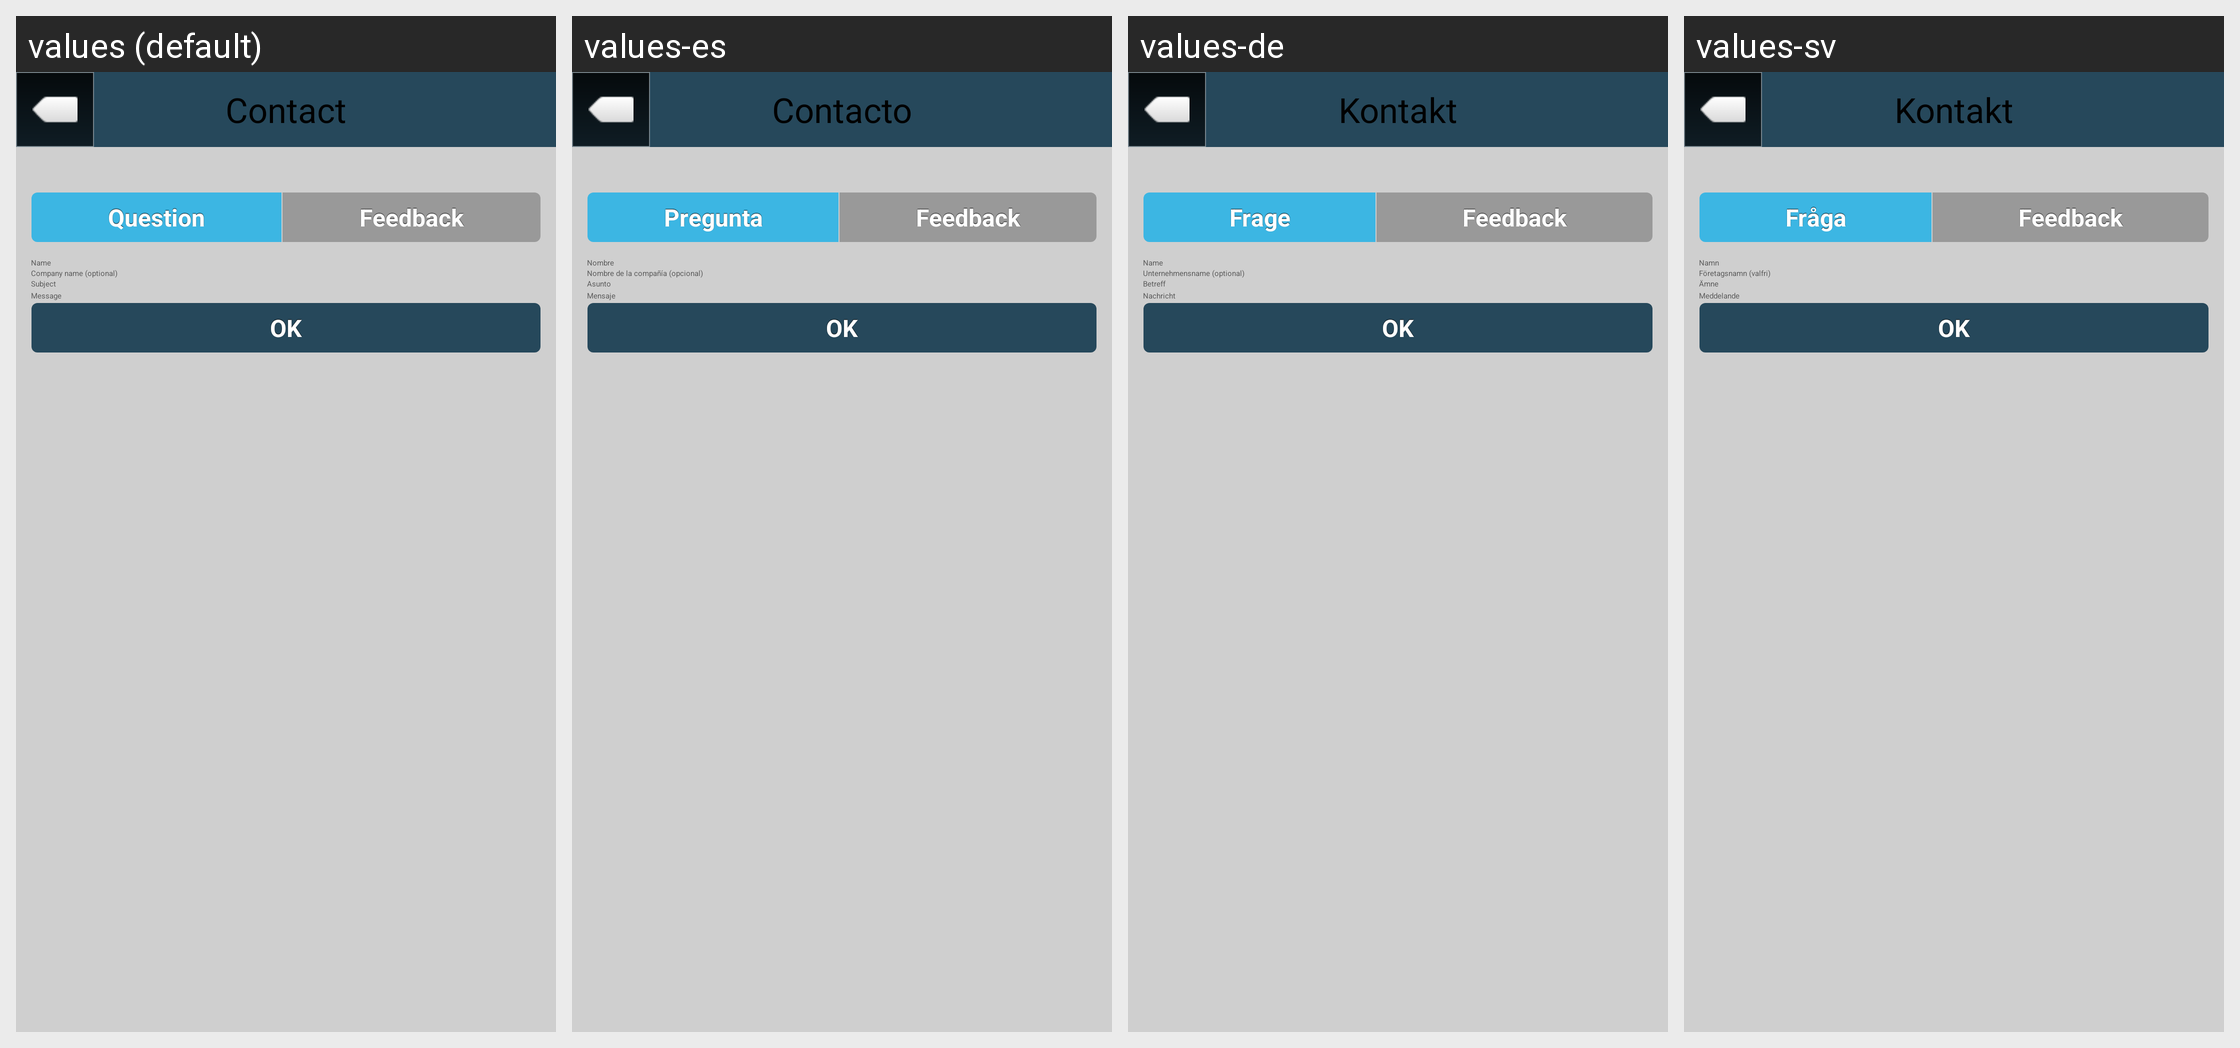

Here is an Android app screen in its default locale and in the app's own translations. Write out the translated-string differences for the strings that appear on this screen.
Android screen res/layout/screen_contact.xml rendered under 4 locales, left to right: values (default), values-es, values-de, values-sv. Device: Nexus 5 (rendered at 1080×1920; each locale shown at half size, 540×960, under a caption strip naming it); theme Theme.Main.
Other locales in the repository, not shown: values-en, values-fr.
Strings drawn on this screen, with the default value and each locale's value (text and hints the layout hard-codes, and strings that could not be matched under every locale, appear in the picture but are not listed):

Contact
  values: Contact
  values-es: Contacto
  values-de: Kontakt
  values-sv: Kontakt

Question
  values: Question
  values-es: Pregunta
  values-de: Frage
  values-sv: Fråga

Feedback
  values: Feedback
  values-es: Feedback
  values-de: Feedback
  values-sv: Feedback

Name
  values: Name
  values-es: Nombre
  values-de: Name
  values-sv: Namn

CompanyNameOptional
  values: Company name (optional)
  values-es: Nombre de la compañía (opcional)
  values-de: Unternehmensname (optional)
  values-sv: Företagsnamn (valfri)

Subject
  values: Subject
  values-es: Asunto
  values-de: Betreff
  values-sv: Ämne

Message
  values: Message
  values-es: Mensaje
  values-de: Nachricht
  values-sv: Meddelande

OK
  values: OK
  values-es: OK
  values-de: OK
  values-sv: OK
